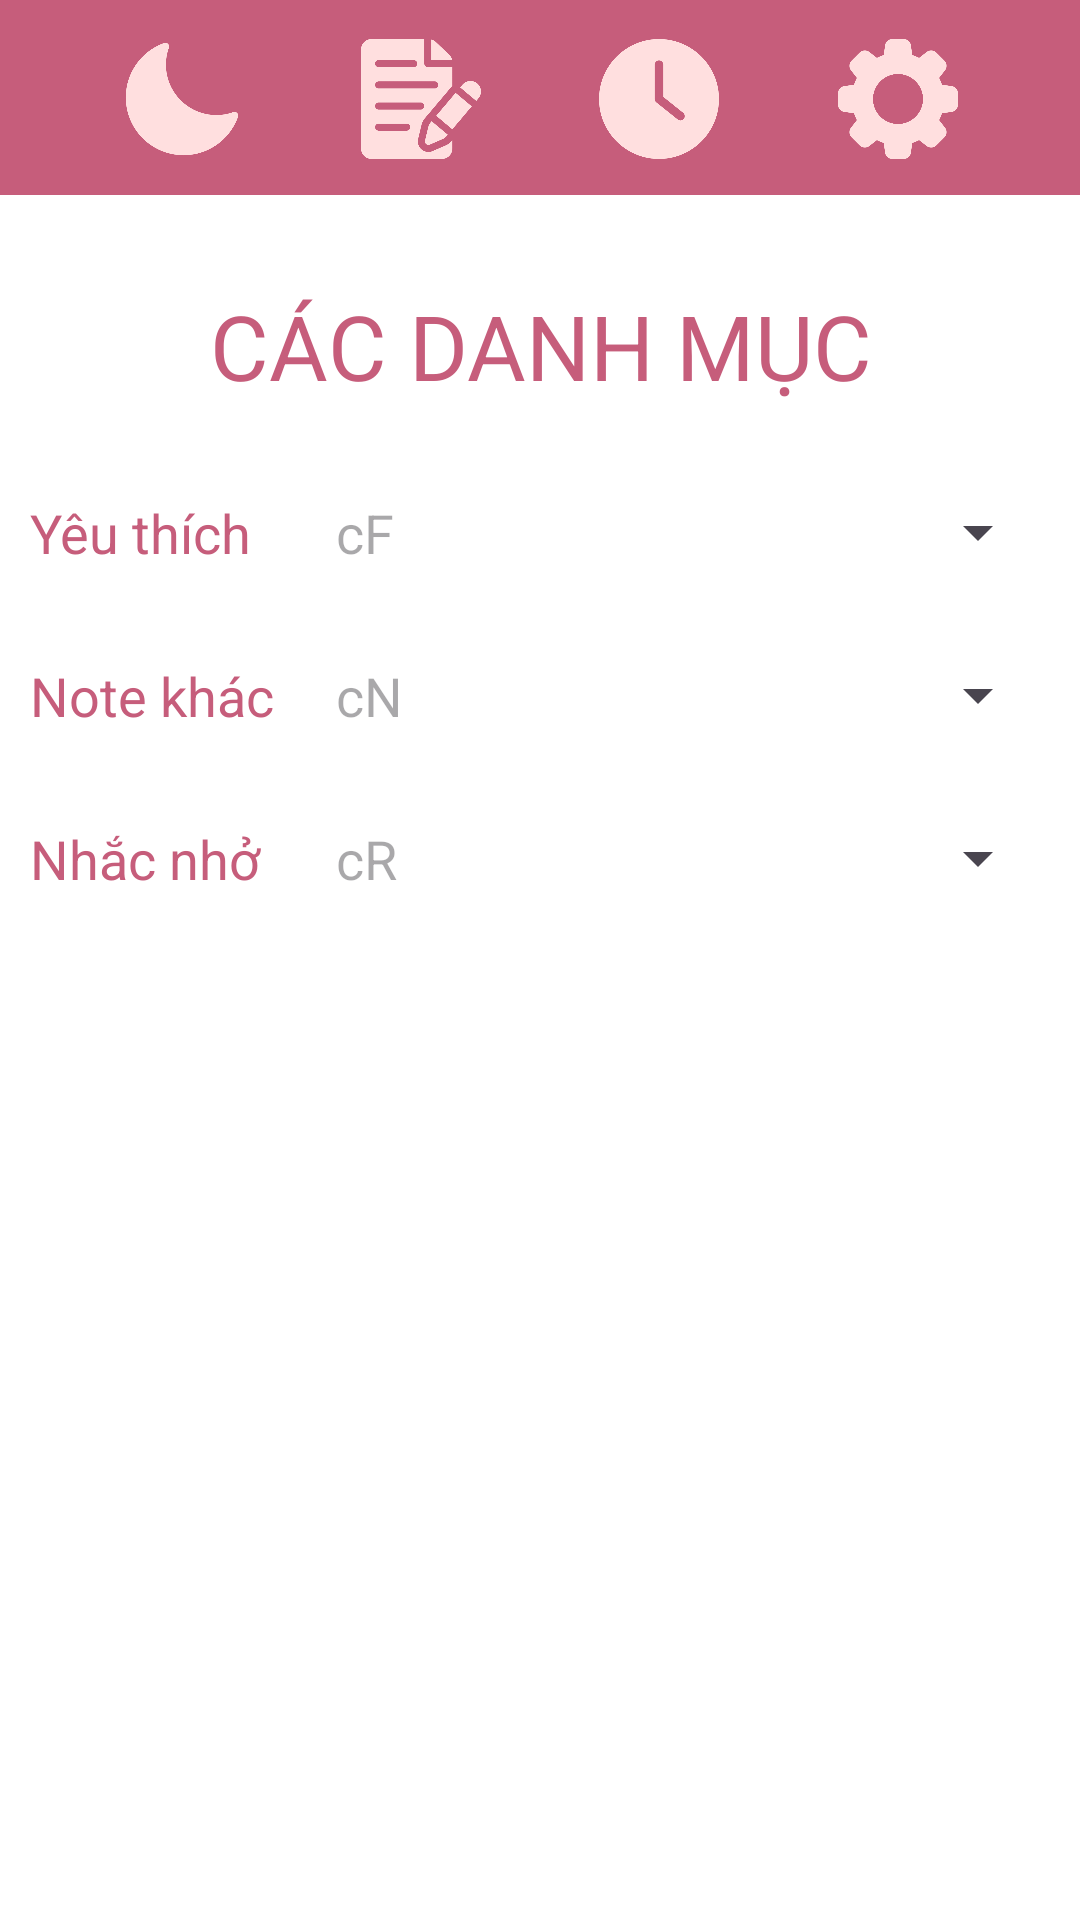

Here is an Android app screen rendered from its layout file. Give the layout XML and the strings, colors and styles it references.
<!-- AndroidManifest.xml: application theme Theme.UIdoan -->
<!-- res/layout/statistic.xml -->
<?xml version="1.0" encoding="utf-8"?>
<androidx.constraintlayout.widget.ConstraintLayout xmlns:android="http://schemas.android.com/apk/res/android"
    xmlns:app="http://schemas.android.com/apk/res-auto"
    xmlns:tools="http://schemas.android.com/tools"
    style="@style/Screenbackground"
    android:layout_width="match_parent"
    android:layout_height="match_parent"
    tools:context=".statistic">

    <androidx.appcompat.widget.Toolbar
        android:id="@+id/toolbar"
        android:layout_width="match_parent"
        android:layout_height="65dp"
        android:background="@color/darkpink"
        android:minHeight="?attr/actionBarSize"
        android:theme="?attr/actionBarTheme"
        app:layout_constraintTop_toTopOf="parent" />

    <ImageButton
        android:id="@+id/iBt_mode"
        style="@style/Widget.AppCompat.ImageButton"
        android:layout_width="40dp"
        android:layout_height="40dp"
        android:layout_marginStart="1dp"
        android:layout_marginTop="13dp"
        android:background="@color/darkpink"
        android:contentDescription="@string/nightmode"
        android:scaleType="fitXY"
        app:layout_constraintLeft_toLeftOf="parent"
        app:layout_constraintRight_toLeftOf="@id/iBtFindNote"
        app:layout_constraintTop_toTopOf="parent"
        app:srcCompat="@drawable/dark" />

    <ImageButton
        android:id="@+id/iBtFindNote"
        android:layout_width="40dp"
        android:layout_height="40dp"
        android:layout_marginTop="13dp"
        android:background="@color/darkpink"
        android:contentDescription="@string/note"
        android:onClick="btnBacktoMain_day"
        android:scaleType="fitXY"
        app:layout_constraintLeft_toRightOf="@id/iBt_mode"
        app:layout_constraintRight_toLeftOf="@id/iBt_settime"
        app:layout_constraintTop_toTopOf="parent"
        app:srcCompat="@drawable/light_note" />

    <ImageButton
        android:id="@+id/iBt_settime"
        android:layout_width="40dp"
        android:layout_height="40dp"
        android:layout_marginTop="13dp"
        android:background="@color/darkpink"
        android:contentDescription="@string/date"
        android:onClick="reminder"
        android:scaleType="fitXY"
        app:layout_constraintLeft_toRightOf="@id/iBtFindNote"
        app:layout_constraintRight_toLeftOf="@id/iBt_setting"
        app:layout_constraintTop_toTopOf="parent"
        app:srcCompat="@drawable/light_clock" />

    <ImageButton
        android:id="@+id/iBt_setting"
        android:layout_width="40dp"
        android:layout_height="40dp"
        android:layout_marginTop="13dp"
        android:layout_marginEnd="1dp"
        android:background="@color/darkpink"
        android:contentDescription="@string/settings"
        android:scaleType="fitXY"
        android:onClick="setting"
        app:layout_constraintLeft_toRightOf="@id/iBt_settime"
        app:layout_constraintRight_toRightOf="parent"
        app:layout_constraintTop_toTopOf="parent"
        app:srcCompat="@drawable/light_setting" />

    <ScrollView
        android:layout_width="match_parent"
        android:layout_height="wrap_content"
        app:layout_constraintTop_toBottomOf="@+id/toolbar">
        <LinearLayout
            android:layout_width="match_parent"
            android:layout_height="wrap_content"
            android:orientation="vertical">
            <TextView
                android:id="@+id/title"
                android:layout_width="match_parent"
                android:layout_height="wrap_content"
                android:layout_marginTop="30dp"
                android:gravity="center_horizontal"
                android:text="CÁC DANH MỤC"
                android:textColor="@color/darkpink"
                android:textSize="30sp"/>

            <LinearLayout
                android:layout_width="match_parent"
                android:layout_height="wrap_content"
                android:orientation="horizontal"
                android:weightSum="10"
                android:layout_marginStart="10dp"
                android:layout_marginEnd="10dp"
                android:layout_marginTop="30dp">
                <TextView
                    android:id="@+id/txtFavorite"
                    android:layout_width="0dp"
                    android:layout_height="wrap_content"
                    android:layout_weight="3"
                    android:text="Yêu thích"
                    android:textColor="@color/darkpink"
                    android:textSize="18sp" />
                <TextView
                    android:id="@+id/countFavorite"
                    android:layout_width="0dp"
                    android:layout_height="wrap_content"
                    android:layout_weight="1"
                    android:hint="cF"
                    android:textColor="@color/darkpink"
                    android:textSize="18sp" />
                <Spinner
                    android:id="@+id/spFavorite"
                    android:layout_width="0dp"
                    android:layout_height="wrap_content"
                    android:layout_weight="6"/>
            </LinearLayout>

            <LinearLayout
                android:layout_width="match_parent"
                android:layout_height="wrap_content"
                android:orientation="horizontal"
                android:weightSum="10"
                android:layout_marginStart="10dp"
                android:layout_marginEnd="10dp"
                android:layout_marginTop="30dp">
                <TextView
                    android:id="@+id/txtNote"
                    android:layout_width="0dp"
                    android:layout_height="wrap_content"
                    android:layout_weight="3"
                    android:text="Note khác"
                    android:textColor="@color/darkpink"
                    android:textSize="18sp" />
                <TextView
                    android:id="@+id/countNote"
                    android:layout_width="0dp"
                    android:layout_height="wrap_content"
                    android:layout_weight="1"
                    android:hint="cN"
                    android:textColor="@color/darkpink"
                    android:textSize="18sp" />
                <Spinner
                    android:id="@+id/spNote"
                    android:layout_width="0dp"
                    android:layout_height="wrap_content"
                    android:layout_weight="6"/>
            </LinearLayout>


            <LinearLayout
                android:layout_width="match_parent"
                android:layout_height="wrap_content"
                android:orientation="horizontal"
                android:weightSum="10"
                android:layout_marginStart="10dp"
                android:layout_marginEnd="10dp"
                android:layout_marginTop="30dp">
                <TextView
                    android:id="@+id/txtReminder"
                    android:layout_width="0dp"
                    android:layout_height="wrap_content"
                    android:layout_weight="3"
                    android:text="Nhắc nhở"
                    android:textColor="@color/darkpink"
                    android:textSize="18sp" />
                <TextView
                    android:id="@+id/countReminder"
                    android:layout_width="0dp"
                    android:layout_height="wrap_content"
                    android:layout_weight="1"
                    android:hint="cR"
                    android:textColor="@color/darkpink"
                    android:textSize="18sp" />
                <Spinner
                    android:id="@+id/spReminder"
                    android:layout_width="0dp"
                    android:layout_height="wrap_content"
                    android:layout_weight="6"/>
            </LinearLayout>

        </LinearLayout>
    </ScrollView>


</androidx.constraintlayout.widget.ConstraintLayout>
<!-- resources referenced by this layout -->
<resources>
  <color name="darkpink">#C65D7B</color>
  <!-- drawable dark: png bitmap (drawable, 23126 bytes) -->
  <!-- drawable light_clock: png bitmap (drawable, 27102 bytes) -->
  <!-- drawable light_note: png bitmap (drawable, 34030 bytes) -->
  <!-- drawable light_setting: png bitmap (drawable, 32086 bytes) -->
  <string name="date">date</string>
  <string name="nightmode">nightmode</string>
  <string name="note">note</string>
  <string name="settings">settings</string>
  <style name="Screenbackground"><item name="android:background">@color/white</item></style>
  <style name="Theme.UIdoan" parent="Base.Theme.UIdoan" />
  <color name="white">#FFFFFFFF</color>
  <style name="Base.Theme.UIdoan" parent="Theme.Material3.DayNight.NoActionBar">
          
          
      </style>
</resources>
